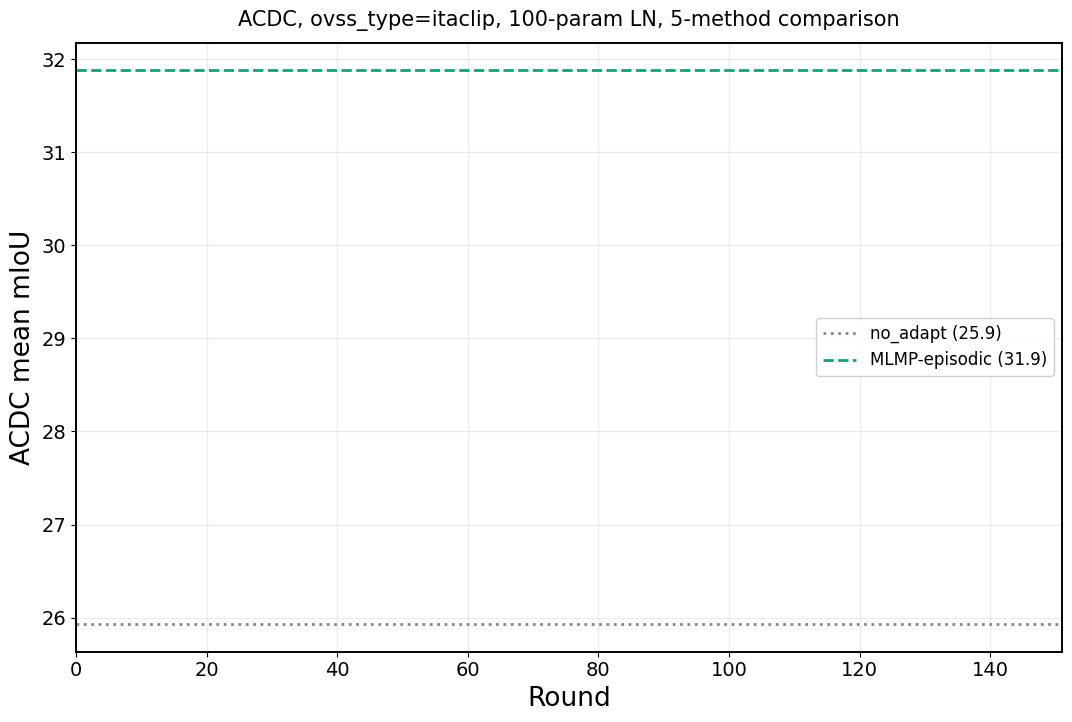

Here is the Python script that generated this plot:
"""ACDC, ovss_type=itaclip (ported ITACLIP attention), 5-method comparison:
no_adapt / MLMP-episodic (flat references) vs tent / DeYO+MLMP / DeYO+MLMP+AdaGate
(continual trajectories). All continual methods now train all 100 LN tensors
(top_block_exclude bug removed).

Output: figures/acdc_itaclip_5methods.{png,svg}
"""
import os
import numpy as np
import matplotlib.pyplot as plt
from matplotlib.lines import Line2D

plt.rcParams.update({"font.size": 16, "axes.labelsize": 19, "axes.titlesize": 15,
                     "xtick.labelsize": 14, "ytick.labelsize": 14,
                     "axes.linewidth": 1.4, "font.family": "DejaVu Sans"})

OUT = "figures"
os.makedirs(OUT, exist_ok=True)
ROOT = "save/ACDCDataset"

NO_ADAPT = 25.93  # R1, batch-invariant
MLMP_EPISODIC = (34.33 + 26.98 + 33.00 + 33.22) / 4  # fog/night/rain/snow

ARMS = [
    ("tent",                    "itaclip_tent_continual",         "#1baf7a", 2.2, 4),
    ("DeYO+MLMP",                "itaclip_deyo_mlmp",               "#2a78d6", 2.4, 5),
    ("DeYO+MLMP+AdaGate (ours)", "itaclip_deyo_mlmp_adagate",       "#e34948", 2.8, 6),
]


def load(path):
    r, m = [], []
    for line in open(path):
        line = line.strip()
        if not line.startswith("Round "):
            continue
        parts = [p.strip() for p in line.split(",")]
        r.append(int(parts[0].split()[1])); m.append(float(parts[-1]))
    return np.array(r), np.array(m)


fig, ax = plt.subplots(figsize=(11, 7.5))
ax.axhline(NO_ADAPT, color="#888888", lw=2.0, ls=":", zorder=2,
           label=f"no_adapt ({NO_ADAPT:.1f})")
ax.axhline(MLMP_EPISODIC, color="#1b9e77", lw=2.0, ls="--", zorder=2,
           label=f"MLMP-episodic ({MLMP_EPISODIC:.1f})")

any_partial = False
for label, key, color, lw, z in ARMS:
    path = f"{ROOT}/{key}/results_all_rounds.txt"
    if not os.path.exists(path):
        continue
    r, m = load(path)
    if len(r) == 0:
        continue
    partial = r[-1] < 150
    any_partial = any_partial or partial
    ax.plot(r, m, color=color, lw=lw, zorder=z,
            label=f"{label}: R1={m[0]:.1f}→R{r[-1]}={m[-1]:.1f}"
                  + (" (running)" if partial else ""))

ax.set_xlabel("Round")
ax.set_ylabel("ACDC mean mIoU")
ax.set_xlim(0, 151)
ax.grid(True, alpha=0.25)
title = "ACDC, ovss_type=itaclip, 100-param LN, 5-method comparison"
if any_partial:
    title += "  (running)"
ax.set_title(title, pad=12)
ax.legend(loc="center right", fontsize=12, framealpha=0.93)

fig.tight_layout()
for ext in ("png", "svg"):
    fig.savefig(f"{OUT}/acdc_itaclip_5methods.{ext}", dpi=150, bbox_inches="tight")
plt.close(fig)
print("wrote acdc_itaclip_5methods.png")
